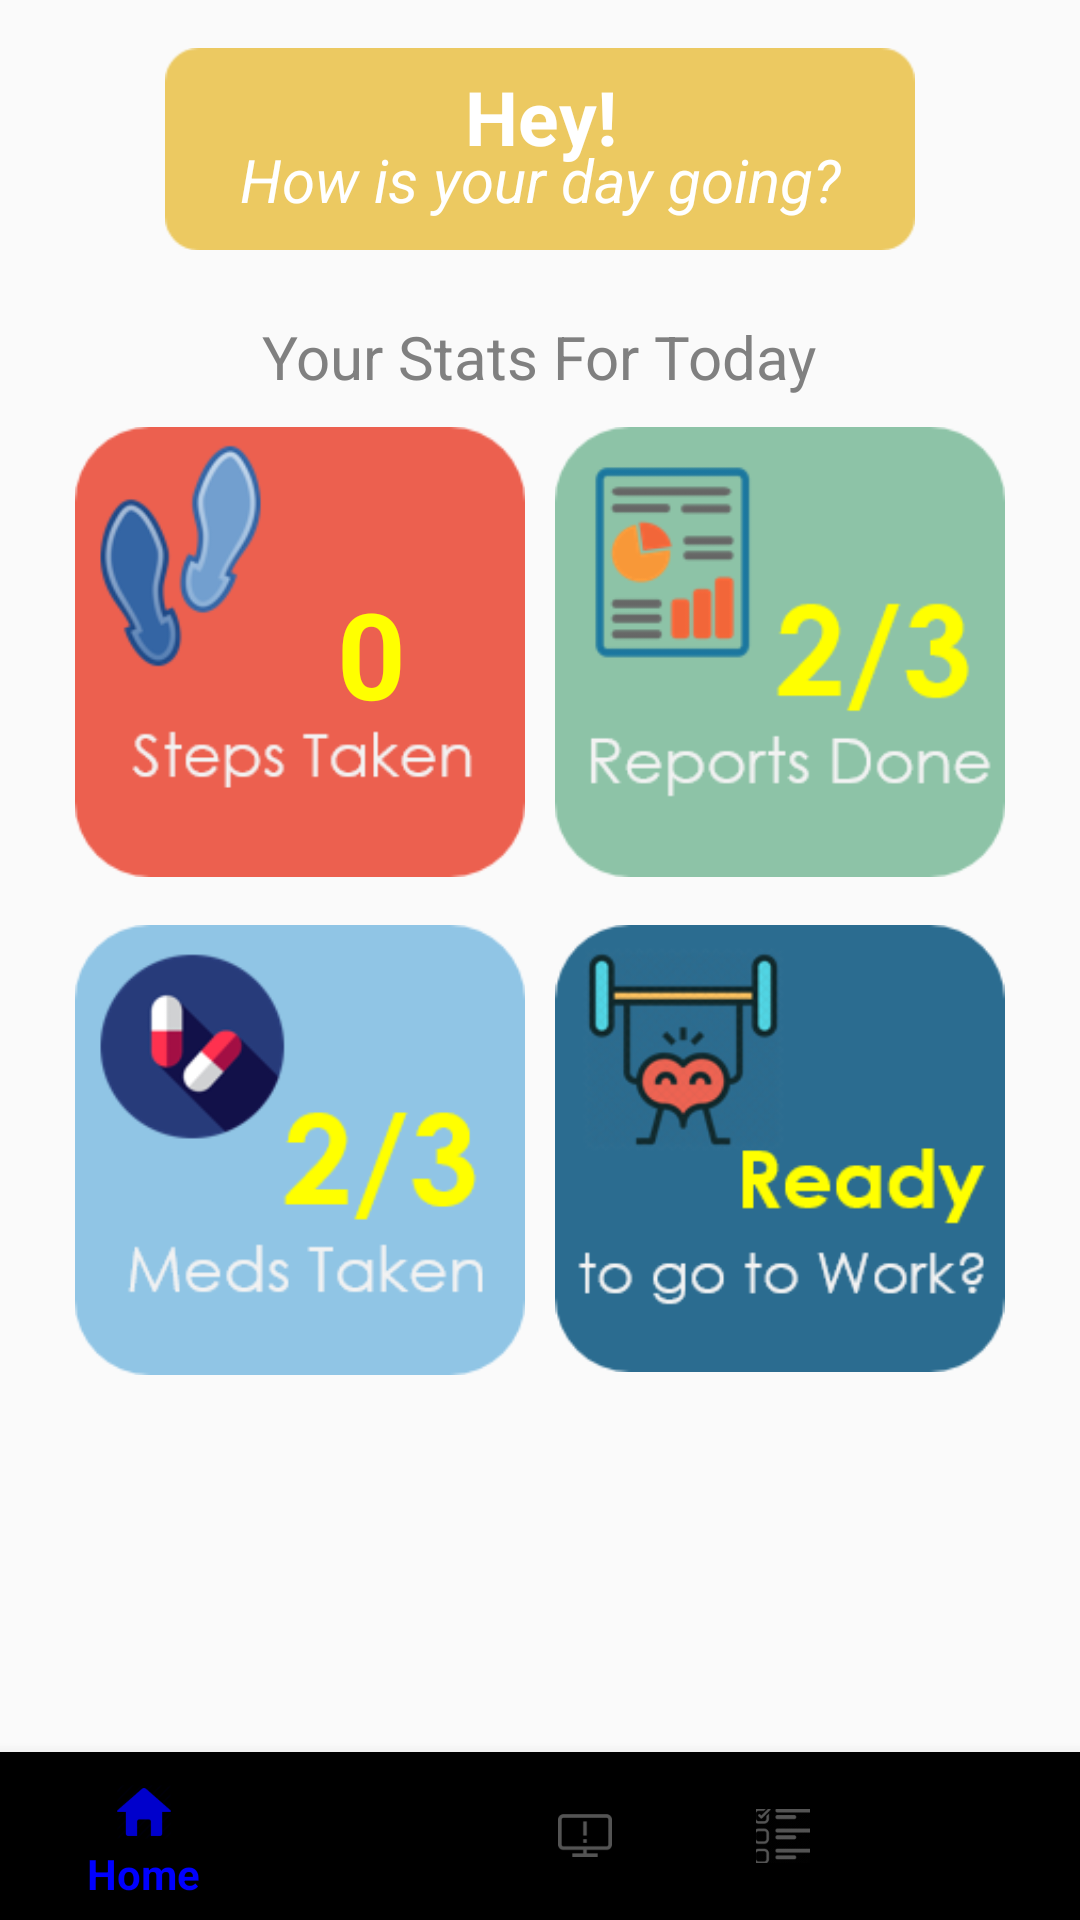

Here is an Android app screen rendered from its layout file. Give the layout XML and the strings, colors and styles it references.
<!-- AndroidManifest.xml: application theme AppTheme -->
<!-- res/layout/activity_main.xml -->
<?xml version="1.0" encoding="utf-8"?>
<RelativeLayout xmlns:android="http://schemas.android.com/apk/res/android"
    xmlns:app="http://schemas.android.com/apk/res-auto"
    xmlns:tools="http://schemas.android.com/tools"
    android:id="@+id/MyRecovery"
    android:layout_width="match_parent"
    android:layout_height="match_parent"
    android:orientation="vertical"
    >

    <ImageView
        android:id="@+id/fbb"
        android:layout_width="wrap_content"
        android:layout_height="wrap_content"
        android:adjustViewBounds="true"
        android:maxWidth="150dp"
        android:maxHeight="150dp"
        android:src="@drawable/stepstaken"
        android:layout_marginTop="10dp"
        android:layout_below="@+id/stats"
        android:layout_alignParentStart="true"
        android:layout_marginStart="25dp" />

    <ImageView
        android:id="@+id/call"
        android:layout_width="wrap_content"
        android:layout_height="wrap_content"
        android:adjustViewBounds="true"
        android:maxWidth="150dp"
        android:maxHeight="150dp"
        android:src="@drawable/reportsdone"
        android:layout_marginEnd="25dp"
        android:layout_alignTop="@+id/fbb"
        android:layout_alignEnd="@+id/bot_nav" />

    <ImageView
        android:id="@+id/mbb"
        android:layout_width="wrap_content"
        android:layout_height="wrap_content"
        android:adjustViewBounds="true"
        android:maxWidth="150dp"
        android:maxHeight="150dp"
        android:layout_marginStart="16dp"
        android:src="@drawable/medication"
        android:layout_below="@+id/fbb"
        android:layout_marginTop="16dp"
        android:layout_alignEnd="@+id/fbb" />

    <ImageView
        android:id="@+id/dbb"
        android:layout_width="wrap_content"
        android:layout_height="wrap_content"
        android:adjustViewBounds="true"
        android:maxWidth="150dp"
        android:maxHeight="150dp"
        android:src="@drawable/ready"
        android:layout_marginTop="16dp"
        android:layout_below="@+id/call"
        android:layout_alignStart="@+id/call" />

    <ImageView
        android:id="@+id/gb"
        android:layout_width="wrap_content"
        android:layout_height="wrap_content"
        android:adjustViewBounds="true"
        android:maxWidth="250dp"
        android:maxHeight="250dp"
        android:scaleType="centerCrop"
        android:src="@drawable/gb"
        android:layout_marginTop="16dp"
        android:layout_centerHorizontal="true"/>


    <TextView
        android:id="@+id/greeting"
        android:layout_width="wrap_content"
        android:layout_height="wrap_content"
        android:textSize="25dp"
        android:paddingLeft="10dp"
        android:paddingTop="6dp"
        android:paddingRight="10dp"
        android:paddingBottom="5dp"
        android:textAlignment="center"
        android:textColor="@color/white"
        android:textStyle="bold"
        android:text="Hey!"
        android:layout_alignTop="@+id/gb"
        android:layout_centerHorizontal="true" />


    <TextView
        android:id="@+id/message"
        android:layout_width="wrap_content"
        android:layout_height="wrap_content"
        android:text="@string/title_greeting"
        android:textSize="20sp"
        android:paddingLeft="10dp"
        android:paddingRight="10dp"
        android:paddingBottom="10dp"
        android:textAlignment="center"
        android:textColor="@color/white"
        android:textStyle="italic"
        android:layout_alignBottom="@+id/gb"
        android:layout_centerHorizontal="true" />

    <TextView
        android:id="@+id/stats"
        android:layout_width="wrap_content"
        android:layout_height="wrap_content"
        android:text="@string/title_stats"
        android:textSize="20sp"
        android:textAlignment="center"
        android:textColor="@color/Gray"
        android:layout_marginTop="22dp"
        android:layout_below="@+id/gb"
        android:layout_centerHorizontal="true" />

    <android.support.design.widget.BottomNavigationView
        android:id="@+id/bot_nav"
        android:layout_width="match_parent"
        android:layout_height="wrap_content"
        android:layout_alignParentBottom="true"
        android:layout_gravity="bottom"
        app:itemIconTint="@color/bottom_nav_icon_color_selector"
        app:itemTextColor="@color/bottom_nav_icon_color_selector"
        app:menu="@menu/navigation" />

    <TextView
        android:id="@+id/textView7"
        android:layout_width="wrap_content"
        android:layout_height="wrap_content"
        android:text="0"
        android:textSize="40dp"
        android:textColor="@color/yellow"
        android:textStyle="bold"
        android:layout_marginBottom="48dp"
        android:layout_marginEnd="80dp"
        android:layout_above="@+id/mbb"
        android:layout_alignEnd="@+id/greeting" />

</RelativeLayout>
<!-- resources referenced by this layout -->
<resources>
  <color name="Gray">#808080</color>
  <color name="white">#FFFFFF</color>
  <color name="yellow">#FFFF00</color>
  <!-- drawable gb: png bitmap (drawable, 888 bytes) -->
  <!-- drawable medication: png bitmap (drawable, 17237 bytes) -->
  <!-- drawable ready: png bitmap (drawable, 29629 bytes) -->
  <!-- drawable reportsdone: png bitmap (drawable, 15719 bytes) -->
  <!-- drawable stepstaken: png bitmap (drawable, 17614 bytes) -->
  <string name="title_greeting">How is your day going?</string>
  <string name="title_stats">Your Stats For Today</string>
  <style name="AppTheme" parent="Theme.AppCompat.Light.DarkActionBar">
          
          <item name="colorPrimary">@color/SteelBlue</item>
          <item name="colorPrimaryDark">@color/SteelBlue</item>
          <item name="colorAccent">@color/colorAccent</item>
      </style>
  <color name="SteelBlue">#2c3e52</color>
  <color name="colorAccent">#FF4081</color>
</resources>
